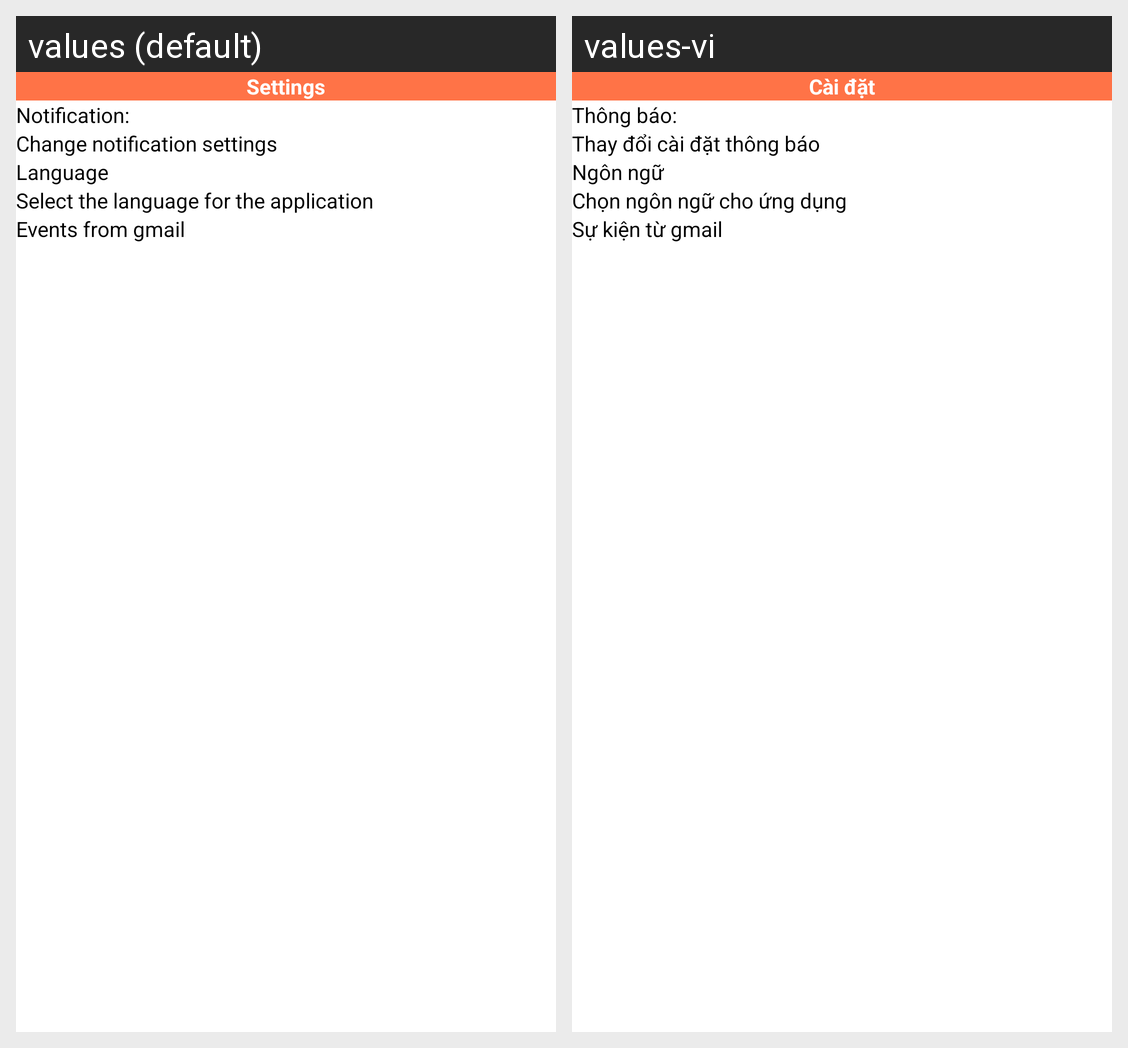

Strings drawn on this Android screen and how each of the app's shown locales translates them:
Android screen res/layout/activity_setting.xml rendered under 2 locales, left to right: values (default), values-vi. Device: Nexus 5 (rendered at 1080×1920; each locale shown at half size, 540×960, under a caption strip naming it); theme Theme.MyPlanner.
Strings drawn on this screen, with the default value and each locale's value (text and hints the layout hard-codes, and strings that could not be matched under every locale, appear in the picture but are not listed):

settings
  values: Settings
  values-vi: Cài đặt

notification
  values: Notification:
  values-vi: Thông báo:

notification_settings
  values: Change notification settings
  values-vi: Thay đổi cài đặt thông báo

language
  values: Language
  values-vi: Ngôn ngữ

select_language
  values: Select the language for the application
  values-vi: Chọn ngôn ngữ cho ứng dụng

events_from_gmail
  values: Events from gmail
  values-vi: Sự kiện từ gmail
